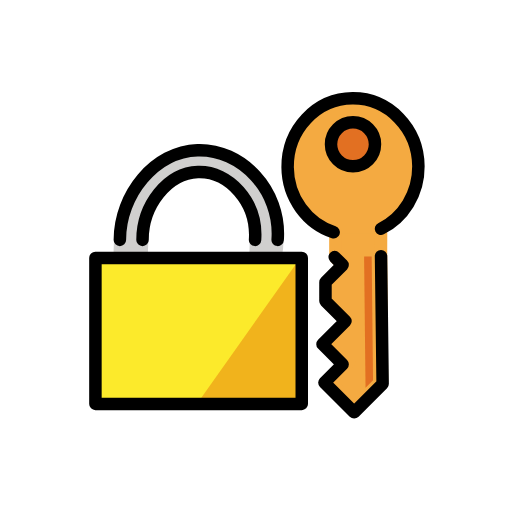
t = 0.00 s
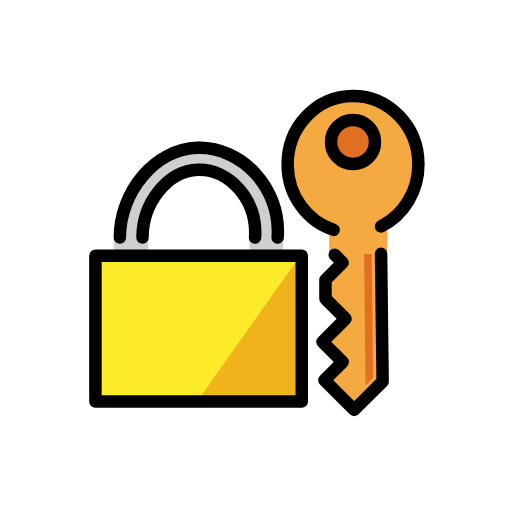
t = 0.48 s
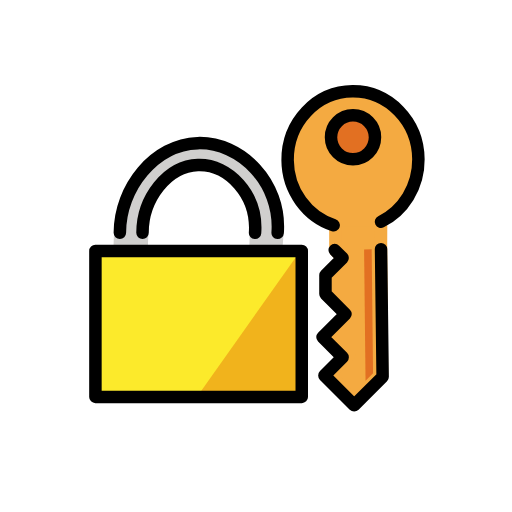
t = 1.43 s
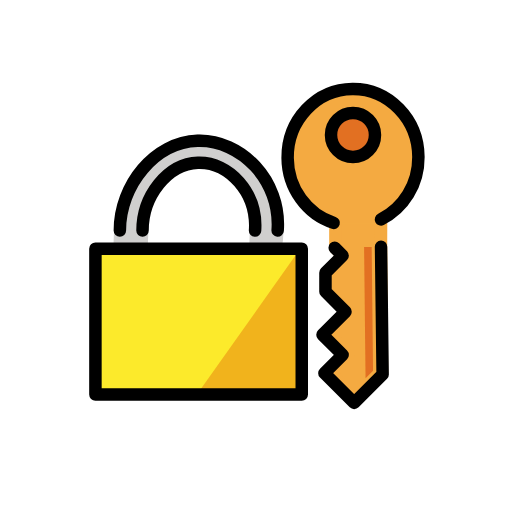
t = 1.90 s
t = 2.38 s: frame unchanged from t = 1.43 s, image omitted
t = 3.33 s: frame unchanged from t = 0.48 s, image omitted

The animated SVG that drew these frames (rendered in a browser with its animation timeline set to each time). Animation: 1 SMIL element (animateTransform=1); one cycle of 3.80 s, repeats indefinitely.

<?xml version='1.0' encoding='utf-8'?>
<svg xmlns="http://www.w3.org/2000/svg" id="emoji" viewBox="-5 -5 82 82" width="200" height="200" role="img">
  <title>OpenMoji: locked with key</title><g><g id="color">
    <path fill="#D0CFCE" stroke="#D0CFCE" stroke-linecap="round" stroke-linejoin="round" stroke-miterlimit="10" stroke-width="2" d="M14.1961,35.6519c-0.2003-7.666,5.5788-16.3843,12.4516-16.6004c6.9307-0.218,14.4147,10.2522,12.4099,17.1736H35.875 c0,0,0.7894-7.1326-2.2339-10.144c-0.5425-1.5365-4.5505-4.3006-7.4804-3.869c-1.9766,0.2912-6.3916,2.8073-7.3105,4.5813 c-1.0274,1.9835-1.1693,8.8584-1.1693,8.8584H14.1961z" />
    <polygon fill="#FCEA2B" stroke="none" points="41.6978,36.3614 43.3283,36.3614 43.3283,59.7325 10.2827,59.7325 10.2827,36.3614 11.9132,36.3614" />
    <polygon fill="#F1B31C" stroke="none" points="42.9415,36.532 26.6186,59.5782 43.4088,59.5782" />
    <path fill="#F4AA41" stroke="none" d="M55.9395,32.5829c3.5838-1.818,6.0691-5.786,6.0691-10.3885c0-6.3218-4.689-11.4467-10.4731-11.4467 s-10.4731,5.1249-10.4731,11.4467c0,5.1112,3.1002,10.0458,7.3573,10.6187" />
    <polyline fill="#F4AA41" stroke="#F4AA41" stroke-linecap="round" stroke-linejoin="round" stroke-miterlimit="10" stroke-width="2" points="56.0267,32.3492 56.016,35.4262 56.1715,56.1509 51.6701,60.6524 48.0098,55.9921 50.8927,53.1091 47.7357,49.9522 50.3774,46.3105 47.2368,43.17 47.2506,40.1939 49.9604,37.4841 48.7191,36.2429 48.7191,32.3492" />
    <polygon fill="#E27022" stroke="none" points="53.5436,57.0903 54.7443,55.8883 54.5252,36.0609 53.3114,36.0743" />
    <ellipse cx="51.5355" cy="18.1091" rx="3.5206" ry="3.5206" transform="matrix(0.7071 -0.7071 0.7071 0.7071 2.2893 41.7451)" fill="#E27022" stroke="none" />
  </g>
  <g id="hair" />
  <g id="skin" />
  <g id="skin-shadow" />
  <g id="line">
    <path fill="none" stroke="#000000" stroke-linecap="round" stroke-linejoin="round" stroke-miterlimit="10" stroke-width="2" d="M39.4673,33.4202c0.5811-8.0338-5.889-14.5868-12.8196-14.3688c-6.8728,0.2162-12.4516,7.0826-12.4516,14.3688" />
    <polygon fill="none" stroke="#000000" stroke-linecap="round" stroke-linejoin="round" stroke-miterlimit="10" stroke-width="2" points="41.6978,36.3207 43.3283,36.3207 43.3283,59.6918 10.2827,59.6918 10.2827,36.3207 11.9132,36.3207" />
    <path fill="none" stroke="#000000" stroke-linecap="round" stroke-linejoin="round" stroke-miterlimit="10" stroke-width="2" d="M17.8248,33.4202c0-5.5092,3.979-10.701,8.8809-10.8645c4.9432-0.1648,9.5578,4.79,9.1434,10.8645" />
    <polyline fill="none" stroke="#000000" stroke-linecap="round" stroke-linejoin="round" stroke-miterlimit="10" stroke-width="2" points="56.0253,36.0256 56.2815,56.4716 51.7209,61.0322 46.9553,56.2666 49.8761,53.3458 46.6478,50.1175 50.3373,46.428 47.1258,43.2165 47.1258,40.1873 49.8712,37.4419 48.6019,36.1726" />
    <ellipse cx="51.5355" cy="18.1091" rx="3.5206" ry="3.5206" transform="matrix(0.7071 -0.7071 0.7071 0.7071 2.2893 41.7451)" fill="none" stroke="#000000" stroke-linecap="round" stroke-linejoin="round" stroke-miterlimit="10" stroke-width="2" />
    <path fill="none" stroke="#000000" stroke-linecap="round" stroke-linejoin="round" stroke-miterlimit="10" stroke-width="2" d="M56.0171,31.6362c3.5704-1.7692,6.0267-5.5901,5.9932-10c-0.0461-6.0573-4.7723-10.9321-10.5563-10.8882 c-5.784,0.044-10.4355,4.9901-10.3894,11.0475c0.0372,4.8974,3.1337,9.0217,7.3751,10.3985" />
  </g>
<animateTransform attributeName="transform" type="translate" values="0 0;0 -1.5;0 0" dur="3.8s" repeatCount="indefinite" /></g></svg>
